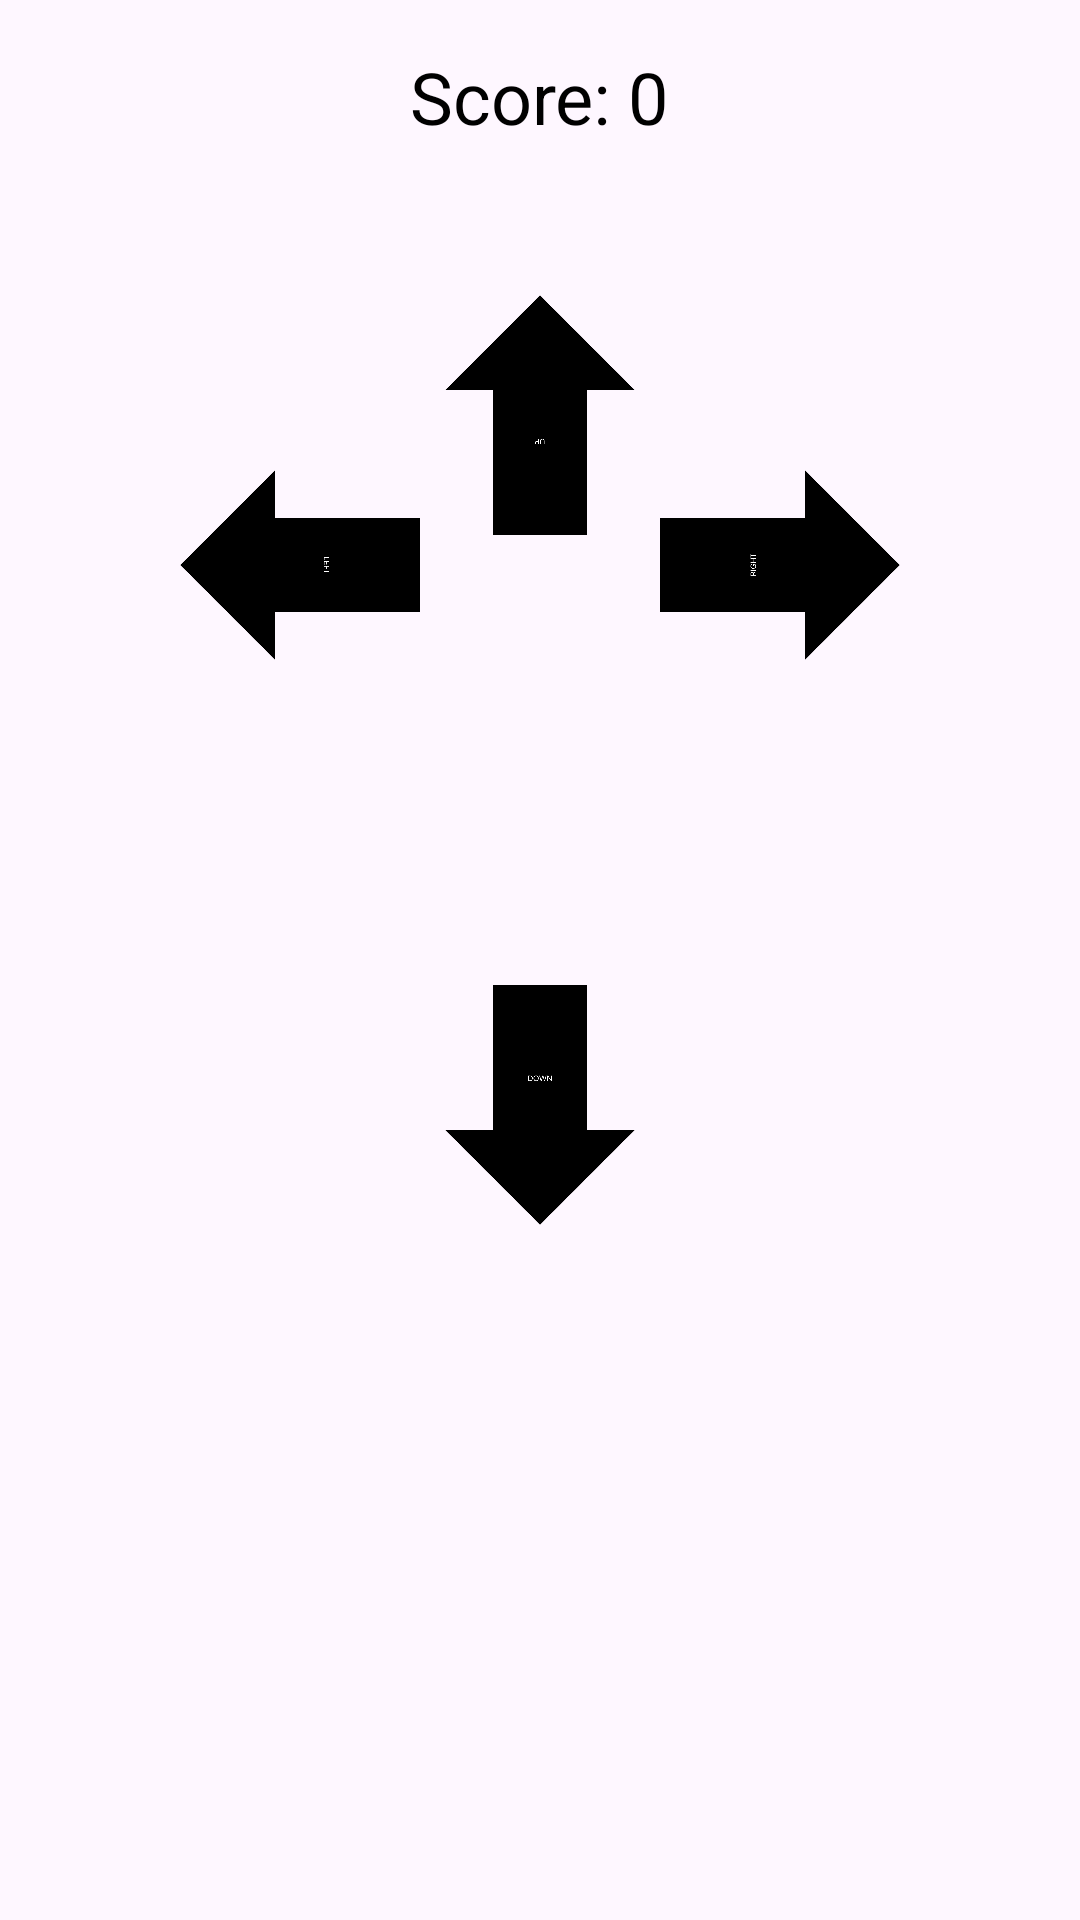

Write the Android layout XML for this screen, with the resource values it uses.
<!-- AndroidManifest.xml: application theme Theme.SequenceGame2024 -->
<!-- res/layout/activity_sensor_sequence_game.xml -->
<?xml version="1.0" encoding="utf-8"?>
<RelativeLayout xmlns:android="http://schemas.android.com/apk/res/android"
    android:layout_width="match_parent"
    android:layout_height="match_parent"
    android:orientation="horizontal">

    <TextView
        android:id="@+id/tvScore"
        android:layout_width="wrap_content"
        android:layout_height="wrap_content"
        android:layout_centerHorizontal="true"
        android:layout_marginTop="16dp"
        android:text="Score: 0"
        android:textSize="24sp"
        android:textColor="@android:color/black" />

    <ImageView
        android:id="@+id/arrowUp"
        android:layout_width="80dp"
        android:layout_height="80dp"
        android:layout_centerHorizontal="true"
        android:layout_below="@id/tvScore"
        android:layout_marginTop="50dp"
        android:src="@drawable/arrow_up"
        android:contentDescription="Up Arrow" />

    <ImageView
        android:id="@+id/arrowDown"
        android:layout_width="80dp"
        android:layout_height="80dp"
        android:layout_centerHorizontal="true"
        android:layout_below="@id/arrowUp"
        android:layout_marginTop="150dp"
        android:src="@drawable/arrow_down"
        android:contentDescription="Down Arrow" />

    <ImageView
        android:id="@+id/arrowLeft"
        android:layout_width="80dp"
        android:layout_height="80dp"
        android:layout_below="@id/tvScore"
        android:layout_marginTop="100dp"
        android:layout_toLeftOf="@id/arrowUp"
        android:src="@drawable/arrow_left"
        android:contentDescription="Left Arrow" />

    <ImageView
        android:id="@+id/arrowRight"
        android:layout_width="80dp"
        android:layout_height="80dp"
        android:layout_below="@id/tvScore"
        android:layout_marginTop="100dp"
        android:layout_toRightOf="@id/arrowUp"
        android:src="@drawable/arrow_right"
        android:contentDescription="Right Arrow" />
</RelativeLayout>
<!-- resources referenced by this layout -->
<resources>
  <!-- drawable arrow_down: png bitmap (drawable, 10097 bytes) -->
  <!-- drawable arrow_left: png bitmap (drawable, 8071 bytes) -->
  <!-- drawable arrow_right: png bitmap (drawable, 8626 bytes) -->
  <!-- drawable arrow_up: png bitmap (drawable, 8940 bytes) -->
  <style name="Theme.SequenceGame2024" parent="Base.Theme.SequenceGame2024" />
  <style name="Base.Theme.SequenceGame2024" parent="Theme.Material3.DayNight.NoActionBar">
          
          
      </style>
</resources>
